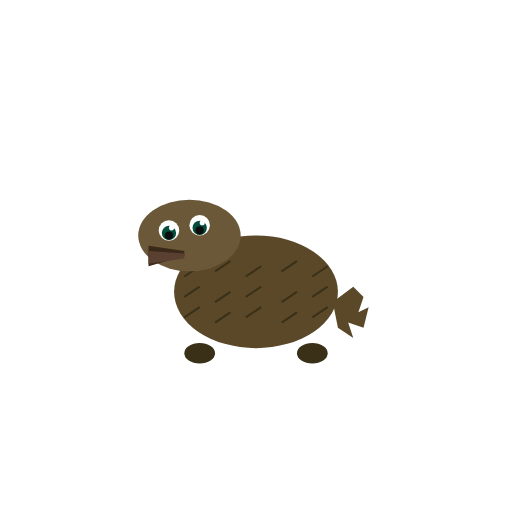
t = 0.00 s
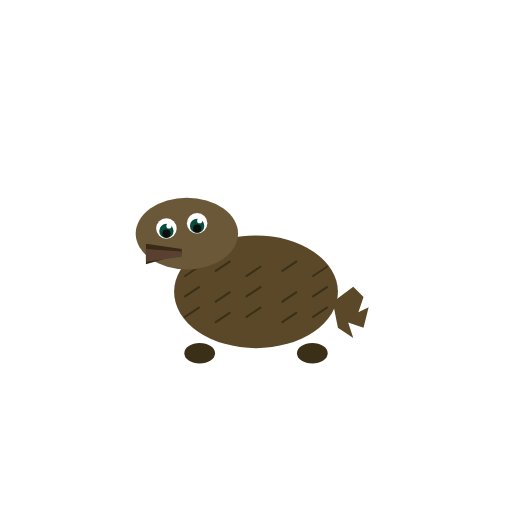
t = 0.88 s
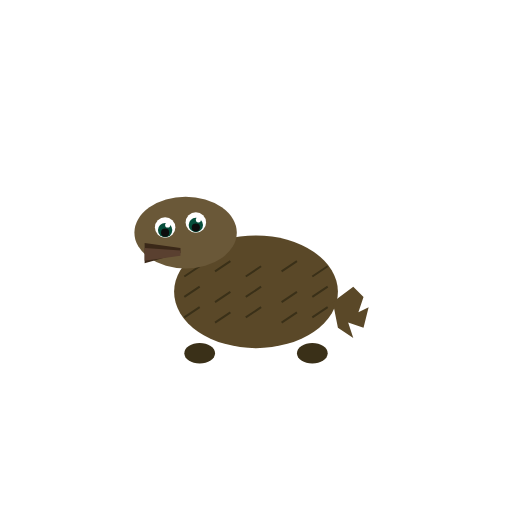
t = 2.19 s
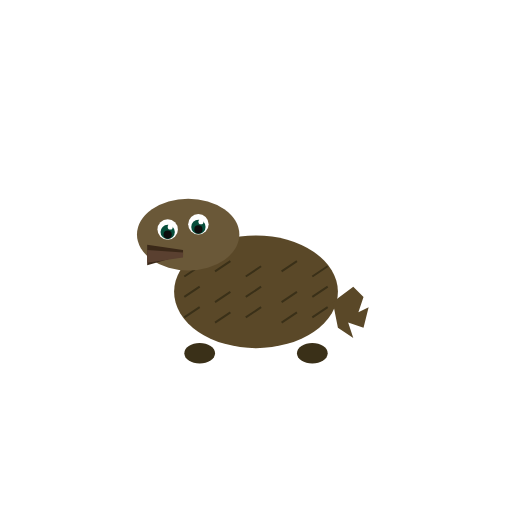
t = 3.06 s
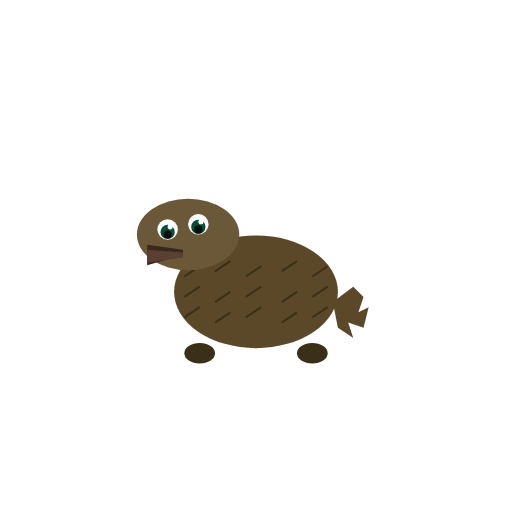
t = 3.96 s
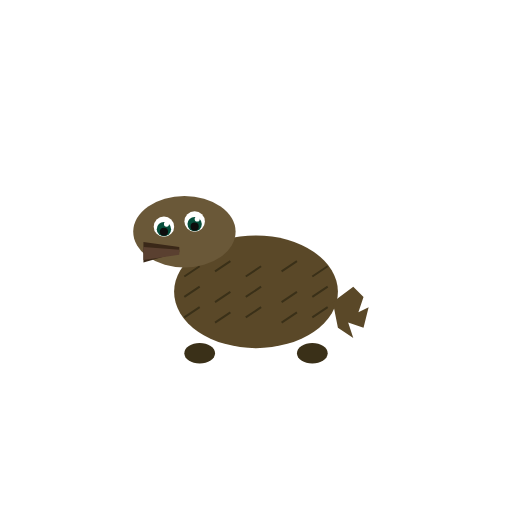
t = 5.28 s

The animated SVG that drew these frames (rendered in a browser with its animation timeline set to each time). Animation: 3 SMIL elements (animateTransform=3); one cycle of 6.00 s, repeats indefinitely.

<svg xmlns="http://www.w3.org/2000/svg" viewBox="0 0 200 200" width="200" height="200">
<title>Common snapping turtle — Chelydra serpentina</title>
<desc>Head slowly bobs in and out along the neck axis; eyes blink lazily.</desc>
<g transform="translate(100, 100)">
<!-- shell (static) -->
<ellipse cx="0" cy="14" rx="32" ry="22" fill="#5a4828"/>
<path d="M -28 8 L -22 4 M -16 6 L -10 2 M -4 8 L 2 4 M 10 6 L 16 2 M 22 8 L 28 4" stroke="#3a3018" stroke-width="0.8"/>
<path d="M -28 16 L -22 12 M -16 18 L -10 14 M -4 16 L 2 12 M 10 18 L 16 14 M 22 16 L 28 12" stroke="#3a3018" stroke-width="0.8"/>
<path d="M -28 24 L -22 20 M -16 26 L -10 22 M -4 24 L 2 20 M 10 26 L 16 22 M 22 24 L 28 20" stroke="#3a3018" stroke-width="0.8"/>
<!-- tail (static) -->
<path d="M 30 18 L 38 12 L 42 16 L 40 22 L 44 20 L 42 28 L 36 26 L 38 32 L 32 28 Z" fill="#5a4828"/>
<!-- legs (static) -->
<ellipse cx="-22" cy="38" rx="6" ry="4" fill="#3a3018"/>
<ellipse cx="22" cy="38" rx="6" ry="4" fill="#3a3018"/>
<!-- head group — translate along neck axis (roughly diagonal toward upper-left) -->
<!-- neck axis: head is upper-left of shell, bob in/out along ~(-1, -0.5) direction, small ±3 -->
<g>
  <animateTransform attributeName="transform" type="translate"
    values="0 0; -2 -1.5; 0 0" keyTimes="0;0.5;1"
    dur="3.5s" repeatCount="indefinite"/>
  <ellipse cx="-26" cy="-8" rx="20" ry="14" fill="#6a5838"/>
  <!-- beak -->
  <path d="M -42 -4 L -28 -2 L -28 0 L -42 4 Z" fill="#3a2818"/>
  <path d="M -42 -2 L -28 -1 L -28 1 L -42 3 Z" fill="#5a4030"/>
  <!-- left sclera -->
  <circle cx="-34" cy="-10" r="4" fill="#ffffff"/>
  <!-- right sclera -->
  <circle cx="-22" cy="-12" r="4" fill="#ffffff"/>
  <!-- left iris+pupil+catchlight blink -->
  <g transform="translate(-34,-10)">
    <animateTransform attributeName="transform" type="scale" additive="sum"
      values="1 1;1 1;1 0.1;1 1" keyTimes="0;0.88;0.93;1" dur="6.0s" repeatCount="indefinite"/>
    <circle cx="0" cy="1" r="2.8" fill="#064e3b"/>
    <circle cx="0" cy="2" r="1.6" fill="#0d0d0d"/>
    <circle cx="1" cy="-1" r="1" fill="#ffffff"/>
  </g>
  <!-- right iris+pupil+catchlight blink -->
  <g transform="translate(-22,-12)">
    <animateTransform attributeName="transform" type="scale" additive="sum"
      values="1 1;1 1;1 0.1;1 1" keyTimes="0;0.88;0.93;1" dur="6.0s" repeatCount="indefinite"/>
    <circle cx="0" cy="1" r="2.8" fill="#064e3b"/>
    <circle cx="0" cy="2" r="1.6" fill="#0d0d0d"/>
    <circle cx="1" cy="-1" r="1" fill="#ffffff"/>
  </g>
</g>
</g>
</svg>
